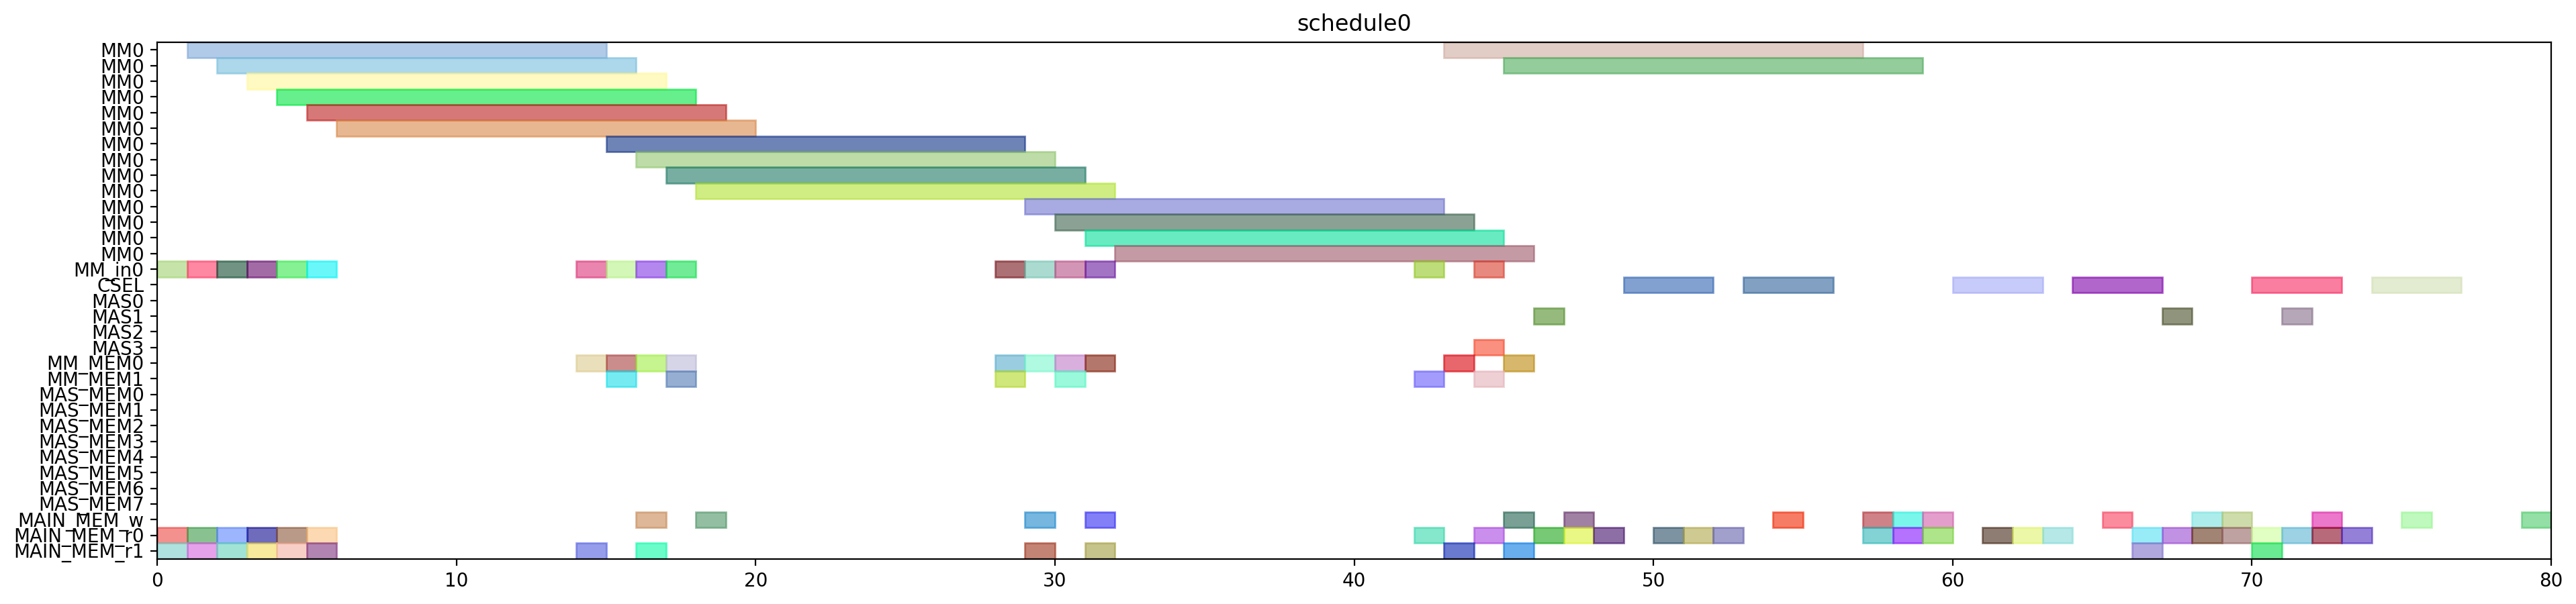

Recreate this plot in Python.
from pyschedule import Scenario, solvers, plotters, alt


def solve():
	horizon = 120
	S = Scenario("schedule0", horizon=horizon)

	# resource
	MM = S.Resources('MM', num=1, size=14)
	MM_in = S.Resources('MM_in', num=1)
	CSEL = S.Resource('CSEL')
	MAS = S.Resources('MAS', num=4, size=1, periods=range(1, horizon))
	MM_MEM = S.Resources('MM_MEM', num=2)
	MAS_MEM = S.Resources('MAS_MEM', num=8)
	MAIN_MEM_w = S.Resource('MAIN_MEM_w', size=1)
	MAIN_MEM_r = S.Resources('MAIN_MEM_r', num=2)

	# result of previous scheduling

	# new tasks
	alpha0 = S.Task('alpha0', length=14, delay_cost=1)
	alpha0 += alt(MM)
	alpha0_in = S.Task('alpha0_in', length=1, delay_cost=1)
	alpha0_in += alt(MM_in)
	S += alpha0_in*MM_in[0]<=alpha0*MM[0]
	alpha0_mem0 = S.Task('alpha0_mem0', length=1, delay_cost=1)
	alpha0_mem0 += MAIN_MEM_r[0]
	S += alpha0_mem0 <= alpha0

	alpha0_mem1 = S.Task('alpha0_mem1', length=1, delay_cost=1)
	alpha0_mem1 += MAIN_MEM_r[1]
	S += alpha0_mem1 <= alpha0

	alpha1 = S.Task('alpha1', length=14, delay_cost=1)
	alpha1 += alt(MM)
	alpha1_in = S.Task('alpha1_in', length=1, delay_cost=1)
	alpha1_in += alt(MM_in)
	S += alpha1_in*MM_in[0]<=alpha1*MM[0]
	alpha1_mem0 = S.Task('alpha1_mem0', length=1, delay_cost=1)
	alpha1_mem0 += MAIN_MEM_r[0]
	S += alpha1_mem0 <= alpha1

	alpha1_mem1 = S.Task('alpha1_mem1', length=1, delay_cost=1)
	alpha1_mem1 += MAIN_MEM_r[1]
	S += alpha1_mem1 <= alpha1

	xit2N0 = S.Task('xit2N0', length=14, delay_cost=1)
	xit2N0 += alt(MM)
	xit2N0_in = S.Task('xit2N0_in', length=1, delay_cost=1)
	xit2N0_in += alt(MM_in)
	S += xit2N0_in*MM_in[0]<=xit2N0*MM[0]
	S += 0<xit2N0

	xit2N0_w = S.Task('xit2N0_w', length=1, delay_cost=1)
	xit2N0_w += alt(MAIN_MEM_w)
	S += xit2N0 <= xit2N0_w

	xit2N0_mem0 = S.Task('xit2N0_mem0', length=1, delay_cost=1)
	xit2N0_mem0 += MAIN_MEM_r[0]
	S += xit2N0_mem0 <= xit2N0

	xit2N0_mem1 = S.Task('xit2N0_mem1', length=1, delay_cost=1)
	xit2N0_mem1 += MAIN_MEM_r[1]
	S += xit2N0_mem1 <= xit2N0

	xit2N1 = S.Task('xit2N1', length=14, delay_cost=1)
	xit2N1 += alt(MM)
	xit2N1_in = S.Task('xit2N1_in', length=1, delay_cost=1)
	xit2N1_in += alt(MM_in)
	S += xit2N1_in*MM_in[0]<=xit2N1*MM[0]
	S += 0<xit2N1

	xit2N1_w = S.Task('xit2N1_w', length=1, delay_cost=1)
	xit2N1_w += alt(MAIN_MEM_w)
	S += xit2N1 <= xit2N1_w

	xit2N1_mem0 = S.Task('xit2N1_mem0', length=1, delay_cost=1)
	xit2N1_mem0 += MAIN_MEM_r[0]
	S += xit2N1_mem0 <= xit2N1

	xit2N1_mem1 = S.Task('xit2N1_mem1', length=1, delay_cost=1)
	xit2N1_mem1 += MAIN_MEM_r[1]
	S += xit2N1_mem1 <= xit2N1

	t30 = S.Task('t30', length=14, delay_cost=1)
	t30 += alt(MM)
	t30_in = S.Task('t30_in', length=1, delay_cost=1)
	t30_in += alt(MM_in)
	S += t30_in*MM_in[0]<=t30*MM[0]
	t30_mem0 = S.Task('t30_mem0', length=1, delay_cost=1)
	t30_mem0 += MAIN_MEM_r[0]
	S += t30_mem0 <= t30

	t30_mem1 = S.Task('t30_mem1', length=1, delay_cost=1)
	t30_mem1 += MAIN_MEM_r[1]
	S += t30_mem1 <= t30

	t31 = S.Task('t31', length=14, delay_cost=1)
	t31 += alt(MM)
	t31_in = S.Task('t31_in', length=1, delay_cost=1)
	t31_in += alt(MM_in)
	S += t31_in*MM_in[0]<=t31*MM[0]
	t31_mem0 = S.Task('t31_mem0', length=1, delay_cost=1)
	t31_mem0 += MAIN_MEM_r[0]
	S += t31_mem0 <= t31

	t31_mem1 = S.Task('t31_mem1', length=1, delay_cost=1)
	t31_mem1 += MAIN_MEM_r[1]
	S += t31_mem1 <= t31

	alphaD0 = S.Task('alphaD0', length=14, delay_cost=1)
	alphaD0 += alt(MM)
	alphaD0_in = S.Task('alphaD0_in', length=1, delay_cost=1)
	alphaD0_in += alt(MM_in)
	S += alphaD0_in*MM_in[0]<=alphaD0*MM[0]
	S += 0<alphaD0

	alphaD0_w = S.Task('alphaD0_w', length=1, delay_cost=1)
	alphaD0_w += alt(MAIN_MEM_w)
	S += alphaD0 <= alphaD0_w

	alphaD0_mem0 = S.Task('alphaD0_mem0', length=1, delay_cost=1)
	alphaD0_mem0 += alt(MM_MEM)
	S += (alpha0*MM[0])-1 < alphaD0_mem0*MM_MEM[0]
	S += alphaD0_mem0 <= alphaD0

	alphaD0_mem1 = S.Task('alphaD0_mem1', length=1, delay_cost=1)
	alphaD0_mem1 += MAIN_MEM_r[1]
	S += alphaD0_mem1 <= alphaD0

	alphaD1 = S.Task('alphaD1', length=14, delay_cost=1)
	alphaD1 += alt(MM)
	alphaD1_in = S.Task('alphaD1_in', length=1, delay_cost=1)
	alphaD1_in += alt(MM_in)
	S += alphaD1_in*MM_in[0]<=alphaD1*MM[0]
	S += 0<alphaD1

	alphaD1_w = S.Task('alphaD1_w', length=1, delay_cost=1)
	alphaD1_w += alt(MAIN_MEM_w)
	S += alphaD1 <= alphaD1_w

	alphaD1_mem0 = S.Task('alphaD1_mem0', length=1, delay_cost=1)
	alphaD1_mem0 += alt(MM_MEM)
	S += (alpha1*MM[0])-1 < alphaD1_mem0*MM_MEM[0]
	S += alphaD1_mem0 <= alphaD1

	alphaD1_mem1 = S.Task('alphaD1_mem1', length=1, delay_cost=1)
	alphaD1_mem1 += MAIN_MEM_r[1]
	S += alphaD1_mem1 <= alphaD1

	alpha20 = S.Task('alpha20', length=14, delay_cost=1)
	alpha20 += alt(MM)
	alpha20_in = S.Task('alpha20_in', length=1, delay_cost=1)
	alpha20_in += alt(MM_in)
	S += alpha20_in*MM_in[0]<=alpha20*MM[0]
	alpha20_mem0 = S.Task('alpha20_mem0', length=1, delay_cost=1)
	alpha20_mem0 += alt(MM_MEM)
	S += (alpha0*MM[0])-1 < alpha20_mem0*MM_MEM[0]
	S += alpha20_mem0 <= alpha20

	alpha20_mem1 = S.Task('alpha20_mem1', length=1, delay_cost=1)
	alpha20_mem1 += alt(MM_MEM)
	S += (alpha0*MM[0])-1 < alpha20_mem1*MM_MEM[1]
	S += alpha20_mem1 <= alpha20

	alpha21 = S.Task('alpha21', length=14, delay_cost=1)
	alpha21 += alt(MM)
	alpha21_in = S.Task('alpha21_in', length=1, delay_cost=1)
	alpha21_in += alt(MM_in)
	S += alpha21_in*MM_in[0]<=alpha21*MM[0]
	alpha21_mem0 = S.Task('alpha21_mem0', length=1, delay_cost=1)
	alpha21_mem0 += alt(MM_MEM)
	S += (alpha1*MM[0])-1 < alpha21_mem0*MM_MEM[0]
	S += alpha21_mem0 <= alpha21

	alpha21_mem1 = S.Task('alpha21_mem1', length=1, delay_cost=1)
	alpha21_mem1 += alt(MM_MEM)
	S += (alpha1*MM[0])-1 < alpha21_mem1*MM_MEM[1]
	S += alpha21_mem1 <= alpha21

	alpha2V0 = S.Task('alpha2V0', length=14, delay_cost=1)
	alpha2V0 += alt(MM)
	alpha2V0_in = S.Task('alpha2V0_in', length=1, delay_cost=1)
	alpha2V0_in += alt(MM_in)
	S += alpha2V0_in*MM_in[0]<=alpha2V0*MM[0]
	alpha2V0_mem0 = S.Task('alpha2V0_mem0', length=1, delay_cost=1)
	alpha2V0_mem0 += alt(MM_MEM)
	S += (alpha20*MM[0])-1 < alpha2V0_mem0*MM_MEM[0]
	S += alpha2V0_mem0 <= alpha2V0

	alpha2V0_mem1 = S.Task('alpha2V0_mem1', length=1, delay_cost=1)
	alpha2V0_mem1 += MAIN_MEM_r[1]
	S += alpha2V0_mem1 <= alpha2V0

	alpha2V1 = S.Task('alpha2V1', length=14, delay_cost=1)
	alpha2V1 += alt(MM)
	alpha2V1_in = S.Task('alpha2V1_in', length=1, delay_cost=1)
	alpha2V1_in += alt(MM_in)
	S += alpha2V1_in*MM_in[0]<=alpha2V1*MM[0]
	alpha2V1_mem0 = S.Task('alpha2V1_mem0', length=1, delay_cost=1)
	alpha2V1_mem0 += alt(MM_MEM)
	S += (alpha21*MM[0])-1 < alpha2V1_mem0*MM_MEM[0]
	S += alpha2V1_mem0 <= alpha2V1

	alpha2V1_mem1 = S.Task('alpha2V1_mem1', length=1, delay_cost=1)
	alpha2V1_mem1 += MAIN_MEM_r[1]
	S += alpha2V1_mem1 <= alpha2V1

	t3alphaD0 = S.Task('t3alphaD0', length=14, delay_cost=1)
	t3alphaD0 += alt(MM)
	t3alphaD0_in = S.Task('t3alphaD0_in', length=1, delay_cost=1)
	t3alphaD0_in += alt(MM_in)
	S += t3alphaD0_in*MM_in[0]<=t3alphaD0*MM[0]
	t3alphaD0_mem0 = S.Task('t3alphaD0_mem0', length=1, delay_cost=1)
	t3alphaD0_mem0 += alt(MM_MEM)
	S += (t30*MM[0])-1 < t3alphaD0_mem0*MM_MEM[0]
	S += t3alphaD0_mem0 <= t3alphaD0

	t3alphaD0_mem1 = S.Task('t3alphaD0_mem1', length=1, delay_cost=1)
	t3alphaD0_mem1 += alt(MM_MEM)
	S += (alphaD0*MM[0])-1 < t3alphaD0_mem1*MM_MEM[1]
	S += t3alphaD0_mem1 <= t3alphaD0

	t3alphaD1 = S.Task('t3alphaD1', length=14, delay_cost=1)
	t3alphaD1 += alt(MM)
	t3alphaD1_in = S.Task('t3alphaD1_in', length=1, delay_cost=1)
	t3alphaD1_in += alt(MM_in)
	S += t3alphaD1_in*MM_in[0]<=t3alphaD1*MM[0]
	t3alphaD1_mem0 = S.Task('t3alphaD1_mem0', length=1, delay_cost=1)
	t3alphaD1_mem0 += alt(MM_MEM)
	S += (t31*MM[0])-1 < t3alphaD1_mem0*MM_MEM[0]
	S += t3alphaD1_mem0 <= t3alphaD1

	t3alphaD1_mem1 = S.Task('t3alphaD1_mem1', length=1, delay_cost=1)
	t3alphaD1_mem1 += alt(MM_MEM)
	S += (alphaD1*MM[0])-1 < t3alphaD1_mem1*MM_MEM[1]
	S += t3alphaD1_mem1 <= t3alphaD1

	y20 = S.Task('y20', length=14, delay_cost=1)
	y20 += alt(MM)
	y20_in = S.Task('y20_in', length=1, delay_cost=1)
	y20_in += alt(MM_in)
	S += y20_in*MM_in[0]<=y20*MM[0]
	S += 0<y20

	y20_w = S.Task('y20_w', length=1, delay_cost=1)
	y20_w += alt(MAIN_MEM_w)
	S += y20 <= y20_w

	y20_mem0 = S.Task('y20_mem0', length=1, delay_cost=1)
	y20_mem0 += MAIN_MEM_r[0]
	S += y20_mem0 <= y20

	y20_mem1 = S.Task('y20_mem1', length=1, delay_cost=1)
	y20_mem1 += alt(MM_MEM)
	S += (t3alphaD0*MM[0])-1 < y20_mem1*MM_MEM[1]
	S += y20_mem1 <= y20

	y21 = S.Task('y21', length=14, delay_cost=1)
	y21 += alt(MM)
	y21_in = S.Task('y21_in', length=1, delay_cost=1)
	y21_in += alt(MM_in)
	S += y21_in*MM_in[0]<=y21*MM[0]
	S += 0<y21

	y21_w = S.Task('y21_w', length=1, delay_cost=1)
	y21_w += alt(MAIN_MEM_w)
	S += y21 <= y21_w

	y21_mem0 = S.Task('y21_mem0', length=1, delay_cost=1)
	y21_mem0 += MAIN_MEM_r[0]
	S += y21_mem0 <= y21

	y21_mem1 = S.Task('y21_mem1', length=1, delay_cost=1)
	y21_mem1 += alt(MM_MEM)
	S += (t3alphaD1*MM[0])-1 < y21_mem1*MM_MEM[1]
	S += y21_mem1 <= y21

	alpha2V_U0 = S.Task('alpha2V_U0', length=1, delay_cost=1)
	alpha2V_U0 += alt(MAS)
	S += 0<alpha2V_U0

	alpha2V_U0_w = S.Task('alpha2V_U0_w', length=1, delay_cost=1)
	alpha2V_U0_w += alt(MAIN_MEM_w)
	S += alpha2V_U0 <= alpha2V_U0_w

	alpha2V_U0_mem0 = S.Task('alpha2V_U0_mem0', length=1, delay_cost=1)
	alpha2V_U0_mem0 += alt(MM_MEM)
	S += (alpha2V0*MM[0])-1 < alpha2V_U0_mem0*MM_MEM[0]
	S += alpha2V_U0_mem0 <= alpha2V_U0

	alpha2V_U0_mem1 = S.Task('alpha2V_U0_mem1', length=1, delay_cost=1)
	alpha2V_U0_mem1 += MAIN_MEM_r[1]
	S += alpha2V_U0_mem1 <= alpha2V_U0

	alpha2V_U1 = S.Task('alpha2V_U1', length=1, delay_cost=1)
	alpha2V_U1 += alt(MAS)
	S += 0<alpha2V_U1

	alpha2V_U1_w = S.Task('alpha2V_U1_w', length=1, delay_cost=1)
	alpha2V_U1_w += alt(MAIN_MEM_w)
	S += alpha2V_U1 <= alpha2V_U1_w

	alpha2V_U1_mem0 = S.Task('alpha2V_U1_mem0', length=1, delay_cost=1)
	alpha2V_U1_mem0 += alt(MM_MEM)
	S += (alpha2V1*MM[0])-1 < alpha2V_U1_mem0*MM_MEM[0]
	S += alpha2V_U1_mem0 <= alpha2V_U1

	alpha2V_U1_mem1 = S.Task('alpha2V_U1_mem1', length=1, delay_cost=1)
	alpha2V_U1_mem1 += MAIN_MEM_r[1]
	S += alpha2V_U1_mem1 <= alpha2V_U1

	X0 = S.Task('X0', length=3, delay_cost=1)
	X0 += alt(CSEL)

	X0_w = S.Task('X0_w', length=1, delay_cost=1)
	X0_w += alt(MAIN_MEM_w)
	S += X0+2 <= X0_w

	X0_mem0 = S.Task('X0_mem0', length=1, delay_cost=1)
	X0_mem0 += MAIN_MEM_r[0]
	S += alpha2V_U0_w < X0_mem0
	S += X0_mem0+ 2 <= X0

	X0_mem1 = S.Task('X0_mem1', length=1, delay_cost=1)
	X0_mem1 += MAIN_MEM_r[0]
	S += xit2N0_w < X0_mem1
	S += X0_mem1+ 1 <= X0

	X0_mem2 = S.Task('X0_mem2', length=1, delay_cost=1)
	X0_mem2 += MAIN_MEM_r[0]
	S += X0_mem2+ 0 <= X0

	X1 = S.Task('X1', length=3, delay_cost=1)
	X1 += alt(CSEL)

	X1_w = S.Task('X1_w', length=1, delay_cost=1)
	X1_w += alt(MAIN_MEM_w)
	S += X1+2 <= X1_w

	X1_mem0 = S.Task('X1_mem0', length=1, delay_cost=1)
	X1_mem0 += MAIN_MEM_r[0]
	S += alpha2V_U1_w < X1_mem0
	S += X1_mem0+ 2 <= X1

	X1_mem1 = S.Task('X1_mem1', length=1, delay_cost=1)
	X1_mem1 += MAIN_MEM_r[0]
	S += xit2N1_w < X1_mem1
	S += X1_mem1+ 1 <= X1

	X1_mem2 = S.Task('X1_mem2', length=1, delay_cost=1)
	X1_mem2 += MAIN_MEM_r[0]
	S += X1_mem2+ 0 <= X1

	y0 = S.Task('y0', length=3, delay_cost=1)
	y0 += alt(CSEL)

	y0_w = S.Task('y0_w', length=1, delay_cost=1)
	y0_w += alt(MAIN_MEM_w)
	S += y0+2 <= y0_w

	y0_mem0 = S.Task('y0_mem0', length=1, delay_cost=1)
	y0_mem0 += MAIN_MEM_r[0]
	S += alpha2V_U0_w < y0_mem0
	S += y0_mem0+ 2 <= y0

	y0_mem1 = S.Task('y0_mem1', length=1, delay_cost=1)
	y0_mem1 += MAIN_MEM_r[0]
	S += y20_w < y0_mem1
	S += y0_mem1+ 1 <= y0

	y0_mem2 = S.Task('y0_mem2', length=1, delay_cost=1)
	y0_mem2 += MAIN_MEM_r[0]
	S += alphaD0_w < y0_mem2
	S += y0_mem2+ 0 <= y0

	y1 = S.Task('y1', length=3, delay_cost=1)
	y1 += alt(CSEL)

	y1_w = S.Task('y1_w', length=1, delay_cost=1)
	y1_w += alt(MAIN_MEM_w)
	S += y1+2 <= y1_w

	y1_mem0 = S.Task('y1_mem0', length=1, delay_cost=1)
	y1_mem0 += MAIN_MEM_r[0]
	S += alpha2V_U1_w < y1_mem0
	S += y1_mem0+ 2 <= y1

	y1_mem1 = S.Task('y1_mem1', length=1, delay_cost=1)
	y1_mem1 += MAIN_MEM_r[0]
	S += y21_w < y1_mem1
	S += y1_mem1+ 1 <= y1

	y1_mem2 = S.Task('y1_mem2', length=1, delay_cost=1)
	y1_mem2 += MAIN_MEM_r[0]
	S += alphaD1_w < y1_mem2
	S += y1_mem2+ 0 <= y1

	y_alt0 = S.Task('y_alt0', length=1, delay_cost=1)
	y_alt0 += alt(MAS)
	S += 0<y_alt0

	y_alt0_w = S.Task('y_alt0_w', length=1, delay_cost=1)
	y_alt0_w += alt(MAIN_MEM_w)
	S += y_alt0 <= y_alt0_w

	y_alt0_mem0 = S.Task('y_alt0_mem0', length=1, delay_cost=1)
	y_alt0_mem0 += MAIN_MEM_r[0]
	S += y_alt0_mem0 <= y_alt0

	y_alt0_mem1 = S.Task('y_alt0_mem1', length=1, delay_cost=1)
	y_alt0_mem1 += MAIN_MEM_r[1]
	S += y0_w < y_alt0_mem1
	S += y_alt0_mem1 <= y_alt0

	y_alt1 = S.Task('y_alt1', length=1, delay_cost=1)
	y_alt1 += alt(MAS)
	S += 0<y_alt1

	y_alt1_w = S.Task('y_alt1_w', length=1, delay_cost=1)
	y_alt1_w += alt(MAIN_MEM_w)
	S += y_alt1 <= y_alt1_w

	y_alt1_mem0 = S.Task('y_alt1_mem0', length=1, delay_cost=1)
	y_alt1_mem0 += MAIN_MEM_r[0]
	S += y_alt1_mem0 <= y_alt1

	y_alt1_mem1 = S.Task('y_alt1_mem1', length=1, delay_cost=1)
	y_alt1_mem1 += MAIN_MEM_r[1]
	S += y1_w < y_alt1_mem1
	S += y_alt1_mem1 <= y_alt1

	Y0 = S.Task('Y0', length=3, delay_cost=1)
	Y0 += alt(CSEL)

	Y0_w = S.Task('Y0_w', length=1, delay_cost=1)
	Y0_w += alt(MAIN_MEM_w)
	S += Y0+2 <= Y0_w

	Y0_mem0 = S.Task('Y0_mem0', length=1, delay_cost=1)
	Y0_mem0 += MAIN_MEM_r[0]
	S += Y0_mem0+ 2 <= Y0

	Y0_mem1 = S.Task('Y0_mem1', length=1, delay_cost=1)
	Y0_mem1 += MAIN_MEM_r[0]
	S += y0_w < Y0_mem1
	S += Y0_mem1+ 1 <= Y0

	Y0_mem2 = S.Task('Y0_mem2', length=1, delay_cost=1)
	Y0_mem2 += MAIN_MEM_r[0]
	S += y_alt0_w < Y0_mem2
	S += Y0_mem2+ 0 <= Y0

	Y1 = S.Task('Y1', length=3, delay_cost=1)
	Y1 += alt(CSEL)

	Y1_w = S.Task('Y1_w', length=1, delay_cost=1)
	Y1_w += alt(MAIN_MEM_w)
	S += Y1+2 <= Y1_w

	Y1_mem0 = S.Task('Y1_mem0', length=1, delay_cost=1)
	Y1_mem0 += MAIN_MEM_r[0]
	S += Y1_mem0+ 2 <= Y1

	Y1_mem1 = S.Task('Y1_mem1', length=1, delay_cost=1)
	Y1_mem1 += MAIN_MEM_r[0]
	S += y1_w < Y1_mem1
	S += Y1_mem1+ 1 <= Y1

	Y1_mem2 = S.Task('Y1_mem2', length=1, delay_cost=1)
	Y1_mem2 += MAIN_MEM_r[0]
	S += y_alt1_w < Y1_mem2
	S += Y1_mem2+ 0 <= Y1

	solvers.mip.solve(S,msg=1,kind='CPLEX',ratio_gap=1.01)

	solution = [['hoge']*len(S.solution()[1]) for i in range(len(S.solution()))]
	for i in range(len(S.solution())):
		for j in range(len(S.solution()[i])):
			solution[i][j]=str(S.solution()[i][j])
	print(solution)

	cycles = int(solution[-1][3])

	pic_file_name = "/home/mfukuda/ABE/multiRAM_multiMAS_16mux/scheduling_result/stage14MM1_stage1MAS4/2xSSWU_AFTER_EXP/schedule0.png"
	if(S.solution() != []):
		plotters.matplotlib.plot(S,img_filename=pic_file_name, show_task_labels=False, fig_size=(cycles*0.25+3, 5))

	return solution
